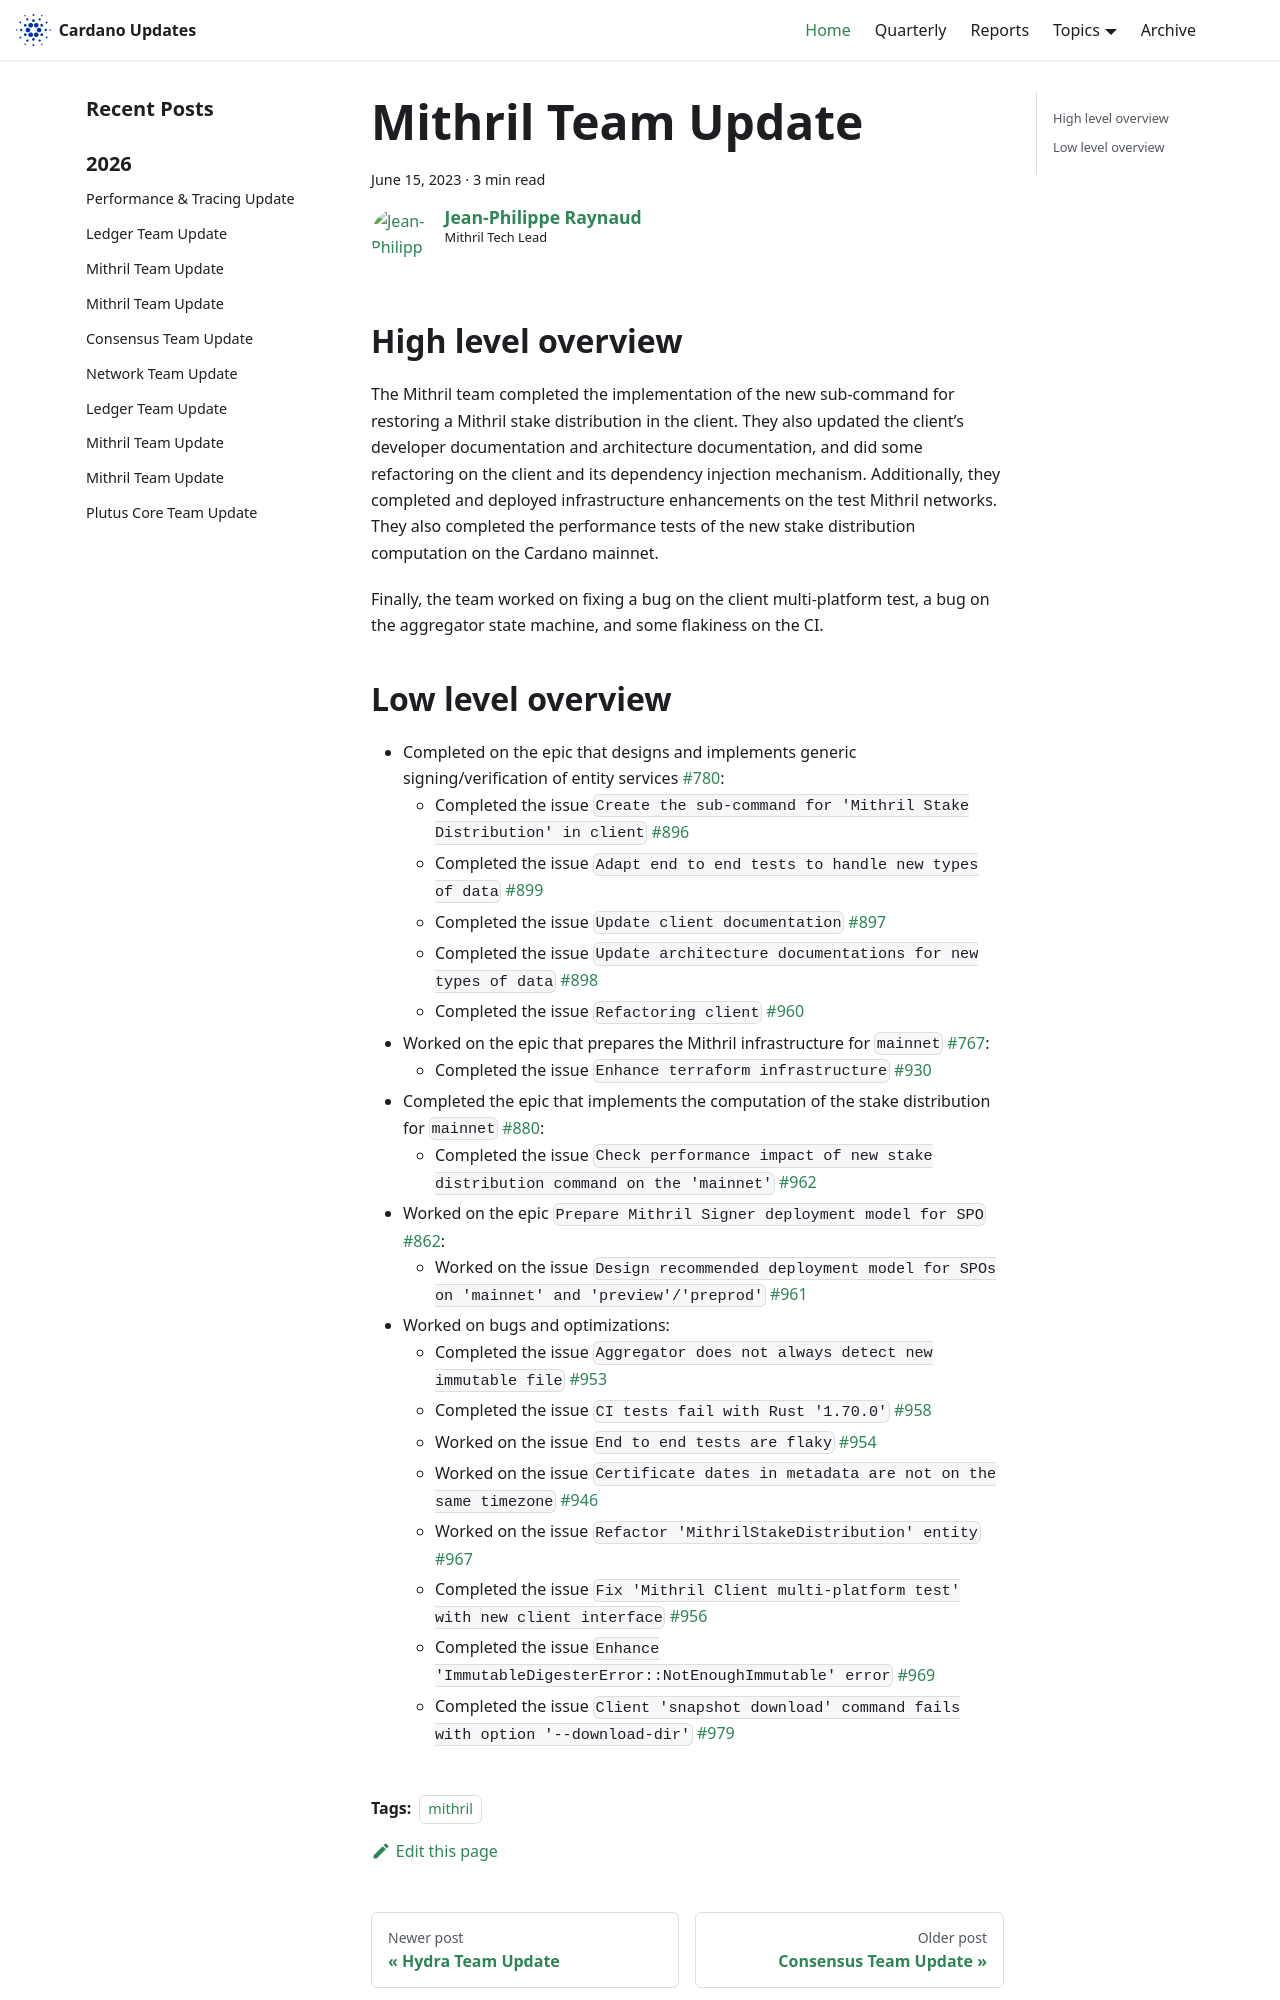

repository: IntersectMBO/cardano-updates · page: 2023-06-15-mithril/index.html · generator: docusaurus

---
title: Mithril Team Update
slug: 2023-06-15-mithril
authors: jpraynaud
tags: [mithril]
hide_table_of_contents: false
---

## High level overview
The Mithril team completed the implementation of the new sub-command for restoring a Mithril stake distribution in the client. They also updated the client’s developer documentation and architecture documentation, and did some refactoring on the client and its dependency injection mechanism. Additionally, they completed and deployed infrastructure enhancements on the test Mithril networks. They also completed the performance tests of the new stake distribution computation on the Cardano mainnet.

Finally, the team worked on fixing a bug on the client multi-platform test, a bug on the aggregator state machine, and some flakiness on the CI.
